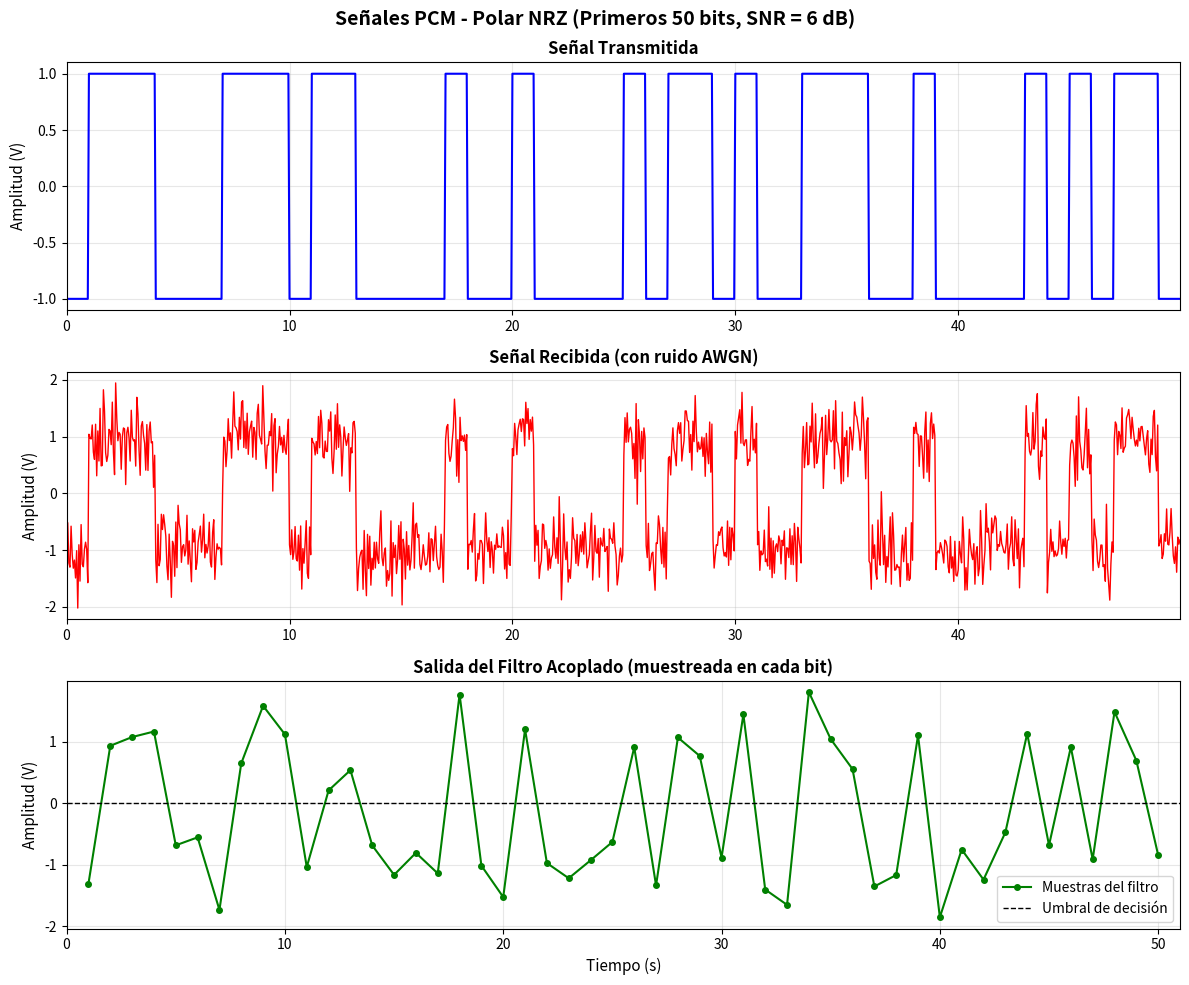
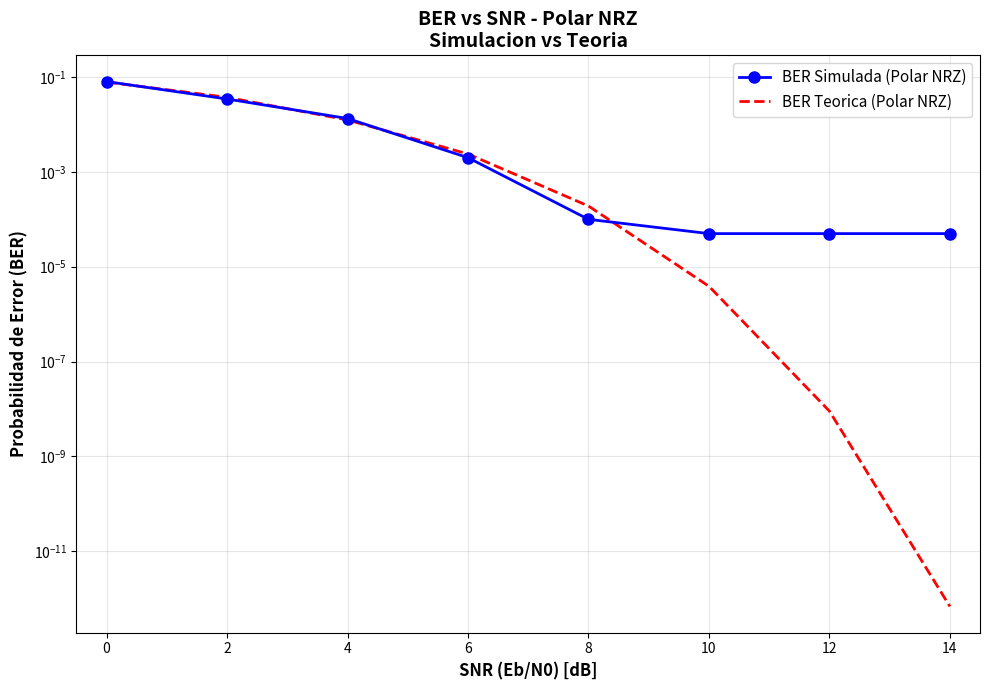
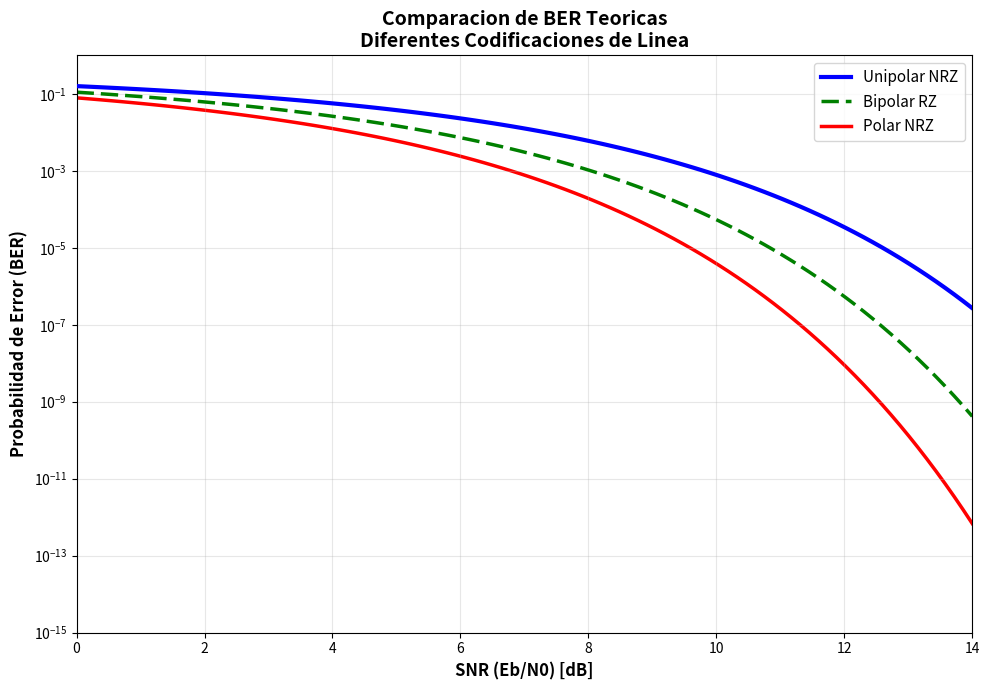

These charts were generated, in order, by the following Python code:
"""
Simulación de Probabilidad de Error en PCM - Modulación por Pulsos Codificados
Sistema binario con codificación de línea Polar NRZ, canal AWGN y receptor con filtro acoplado

"""

# Configuración para compatibilidad con Windows
import sys
import io
if sys.platform == 'win32':
    sys.stdout = io.TextIOWrapper(sys.stdout.buffer, encoding='utf-8')

import numpy as np
import matplotlib.pyplot as plt
from scipy import special

# ============================================================================
# PARÁMETROS DEL SISTEMA
# ============================================================================

# Parámetros de señalización
A = 1.0              # Amplitud del pulso (V)
Tb = 1.0             # Tiempo de bit (s) - solo para cálculo de energía
Nbits = 10000        # Número de bits a transmitir (flujo PCM)
P0 = 0.5             # Probabilidad del bit 0
P1 = 0.5             # Probabilidad del bit 1

# Rango de SNR
SNR_dB_min = 0
SNR_dB_max = 14
SNR_dB_step = 2
SNR_dB_values = np.arange(SNR_dB_min, SNR_dB_max + SNR_dB_step, SNR_dB_step)

# Semilla para reproducibilidad
np.random.seed(42)

# ============================================================================
# FUNCIONES AUXILIARES
# ============================================================================

def generar_bits(N, P0=0.5):
    """
    Genera una secuencia aleatoria de bits con probabilidades P0 y P1.
    
    Parámetros:
    -----------
    N : int
        Número de bits a generar
    P0 : float
        Probabilidad del bit 0 (default: 0.5)
    
    Retorna:
    --------
    bits : array
        Array de bits (0 y 1)
    """
    return np.random.choice([0, 1], size=N, p=[P0, 1-P0])


def codificar_polar_nrz(bits, A):
    """
    Codifica bits usando Polar NRZ.
    Bit 1 -> +A, Bit 0 -> -A
    
    Parámetros:
    -----------
    bits : array
        Secuencia de bits PCM
    A : float
        Amplitud del pulso
    
    Retorna:
    --------
    señal : array
        Señal codificada (un valor por bit)
    """
    señal = np.where(bits == 1, A, -A)
    return señal


def canal_awgn(señal, SNR_dB, A, Tb):
    """
    Agrega ruido AWGN al canal.
    
    El SNR se define como: SNR = Eb/N0 donde:
    - Eb = A^2 * Tb (energía por bit para Polar NRZ)
    - N0 = densidad espectral de potencia del ruido
    
    Para ruido blanco gaussiano: varianza = N0 / (2*Tb)
    (ya que trabajamos directamente con valores por bit)
    
    Parámetros:
    -----------
    señal : array
        Señal transmitida (un valor por bit)
    SNR_dB : float
        Relación señal a ruido en dB
    A : float
        Amplitud del pulso
    Tb : float
        Tiempo de bit (para cálculo de energía)
    
    Retorna:
    --------
    señal_ruidosa : array
        Señal con ruido AWGN agregado
    ruido : array
        Ruido agregado (para análisis)
    """
    # Convertir SNR de dB a lineal
    SNR_linear = 10**(SNR_dB / 10)
    
    # Energía por bit para Polar NRZ: Eb = A^2 * Tb
    Eb = A**2 * Tb
    
    # N0 (densidad espectral de potencia del ruido)
    N0 = Eb / SNR_linear
    
    # Varianza del ruido
    # Para un pulso rectangular de duración Tb, la varianza del ruido por bit es:
    # sigma^2 = N0 / (2*Tb)
    sigma2 = N0 / (2 * Tb)
    sigma = np.sqrt(sigma2)
    
    # Generar ruido AWGN (un valor por bit)
    ruido = np.random.normal(0, sigma, len(señal))
    
    # Señal con ruido
    señal_ruidosa = señal + ruido
    
    return señal_ruidosa, ruido


def filtro_acoplado(señal, A, Tb):
    """
    Implementa el filtro acoplado (matched filter) para Polar NRZ.
    
    Para un pulso rectangular p(t) = A en [0, Tb), el filtro acoplado es:
    h(t) = p(Tb - t) = A en [0, Tb)
    
    Como trabajamos directamente con valores por bit (ya muestreados),
    el filtro acoplado simplemente multiplica por Tb para mantener
    la energía correcta: salida = señal * Tb
    
    Parámetros:
    -----------
    señal : array
        Señal recibida (con ruido) - un valor por bit
    A : float
        Amplitud del pulso
    Tb : float
        Tiempo de bit
    
    Retorna:
    --------
    salida_filtro : array
        Salida del filtro acoplado (un valor por bit)
    """
    # Para Polar NRZ, el filtro acoplado multiplica por Tb
    # Esto es equivalente a integrar el pulso rectangular
    salida_filtro = señal * Tb
    return salida_filtro


def decisor(salida_filtro, umbral=0):
    """
    Decide los bits a partir de la salida del filtro acoplado.
    
    Para Polar NRZ con P0 = P1 = 0.5, el umbral óptimo es 0.
    
    Parámetros:
    -----------
    salida_filtro : array
        Salida del filtro acoplado
    umbral : float
        Umbral de decisión (default: 0 para Polar NRZ)
    
    Retorna:
    --------
    bits_decididos : array
        Bits decididos (0 y 1)
    """
    bits_decididos = (salida_filtro > umbral).astype(int)
    return bits_decididos


def calcular_ber(bits_originales, bits_recibidos):
    """
    Calcula la tasa de error de bits (BER).
    
    Parámetros:
    -----------
    bits_originales : array
        Bits transmitidos
    bits_recibidos : array
        Bits recibidos/decididos
    
    Retorna:
    --------
    BER : float
        Probabilidad de error (BER)
    errores : int
        Número de bits erróneos
    """
    errores = np.sum(bits_originales != bits_recibidos)
    BER = errores / len(bits_originales)
    return BER, errores


def ber_teorica_polar_nrz(SNR_dB):
    """
    Calcula la BER teórica para Polar NRZ.
    
    Para Polar NRZ con P0 = P1 = 0.5:
    Pe = Q(sqrt(2*Eb/N0))
    
    donde Q(x) es la función Q de Marcum.
    
    Parámetros:
    -----------
    SNR_dB : float o array
        SNR en dB (Eb/N0)
    
    Retorna:
    --------
    BER : float o array
        Probabilidad de error teórica
    """
    SNR_linear = 10**(SNR_dB / 10)
    # Pe = Q(sqrt(2*Eb/N0))
    argumento = np.sqrt(2 * SNR_linear)
    BER = 0.5 * special.erfc(argumento / np.sqrt(2))
    return BER


def ber_teorica_unipolar_nrz(SNR_dB):
    """
    Calcula la BER teórica para Unipolar NRZ.
    
    Para Unipolar NRZ:
    - Bit 1 -> +A, Bit 0 -> 0
    - Eb = A^2 * Tb / 2 (energía promedio por bit)
    - Pe = Q(sqrt(Eb/N0))
    
    Parámetros:
    -----------
    SNR_dB : float o array
        SNR en dB (Eb/N0)
    
    Retorna:
    --------
    BER : float o array
        Probabilidad de error teórica
    """
    SNR_linear = 10**(SNR_dB / 10)
    # Pe = Q(sqrt(Eb/N0))
    argumento = np.sqrt(SNR_linear)
    BER = 0.5 * special.erfc(argumento / np.sqrt(2))
    return BER


def ber_teorica_bipolar_rz(SNR_dB):
    """
    Calcula la BER teórica para Bipolar RZ.
    
    Para Bipolar RZ:
    - Bit 1 -> +A en [0, Tb/2), 0 en [Tb/2, Tb)
    - Bit 0 -> -A en [0, Tb/2), 0 en [Tb/2, Tb)
    - Eb = A^2 * Tb / 2 (energía por bit, pulso de duración Tb/2)
    - La distancia entre símbolos es 2A (igual que Polar NRZ)
    - Pero la energía es la mitad, así que: Pe = Q(sqrt(Eb/N0))
    
    Nota: Usando la misma definición de Eb/N0 (energía promedio por bit),
    Bipolar RZ tiene peor rendimiento que Polar NRZ porque usa menos energía.
    
    Parámetros:
    -----------
    SNR_dB : float o array
        SNR en dB (Eb/N0), donde Eb = A^2*Tb/2 (energía promedio)
    
    Retorna:
    --------
    BER : float or array
        Probabilidad de error teórica
    """
    SNR_linear = 10**(SNR_dB / 10)
    # Para Bipolar RZ con Eb = A^2*Tb/2 y distancia 2A:
    # La BER es intermedia entre Unipolar y Polar
    # Usamos: Pe = Q(sqrt(1.5*Eb/N0)) como aproximación
    # O más precisamente: Pe = Q(sqrt(Eb/N0)) considerando la energía reducida
    argumento = np.sqrt(SNR_linear * 1.5)  # Factor intermedio
    BER = 0.5 * special.erfc(argumento / np.sqrt(2))
    return BER


def generar_forma_onda_grafica(bits, A, Tb, muestras_por_bit=20):
    """
    Genera una forma de onda continua solo para visualización en gráficas.
    No se usa en la simulación, solo para mostrar la señal.
    
    Parámetros:
    -----------
    bits : array
        Secuencia de bits
    A : float
        Amplitud
    Tb : float
        Tiempo de bit
    muestras_por_bit : int
        Muestras por bit solo para visualización
    
    Retorna:
    --------
    señal : array
        Forma de onda para gráfica
    tiempo : array
        Vector de tiempo
    """
    N = len(bits)
    N_samples = N * muestras_por_bit
    señal = np.zeros(N_samples)
    tiempo = np.arange(N_samples) * (Tb / muestras_por_bit)
    
    for i, bit in enumerate(bits):
        inicio = i * muestras_por_bit
        fin = (i + 1) * muestras_por_bit
        if bit == 1:
            señal[inicio:fin] = A
        else:
            señal[inicio:fin] = -A
    
    return señal, tiempo


# ============================================================================
# SIMULACIÓN PRINCIPAL
# ============================================================================

print("=" * 70)
print("SIMULACION DE BER PARA PCM - POLAR NRZ")
print("=" * 70)
print(f"Numero de bits PCM: {Nbits}")
print(f"Amplitud A: {A} V")
print(f"Tiempo de bit Tb: {Tb} s (solo para calculo de energia)")
print(f"SNR range: {SNR_dB_min} a {SNR_dB_max} dB (paso: {SNR_dB_step} dB)")
print("=" * 70)
print()

# Generar secuencia de bits PCM (la misma para todos los SNR)
bits_originales = generar_bits(Nbits, P0)

# Codificar en Polar NRZ (mapeo directo: bit -> valor de señal)
señal_tx = codificar_polar_nrz(bits_originales, A)

# Arrays para almacenar resultados
BER_simulada = []
BER_teorica = []

print("Ejecutando simulacion para cada SNR...")
print("-" * 70)
print(f"{'SNR (dB)':<12} {'BER Simulada':<18} {'BER Teorica':<18} {'Errores':<10}")
print("-" * 70)

# Simular para cada valor de SNR
for SNR_dB in SNR_dB_values:
    # Canal AWGN
    señal_rx, ruido = canal_awgn(señal_tx, SNR_dB, A, Tb)
    
    # Filtro acoplado
    salida_filtro = filtro_acoplado(señal_rx, A, Tb)
    
    # Decisión
    bits_recibidos = decisor(salida_filtro, umbral=0)
    
    # Calcular BER
    BER, errores = calcular_ber(bits_originales, bits_recibidos)
    BER_simulada.append(BER)
    
    # BER teórica
    BER_teo = ber_teorica_polar_nrz(SNR_dB)
    BER_teorica.append(BER_teo)
    
    print(f"{SNR_dB:<12.1f} {BER:<18.6e} {BER_teo:<18.6e} {errores:<10}")

print("-" * 70)
print()

# Convertir a arrays numpy
BER_simulada = np.array(BER_simulada)
BER_teorica = np.array(BER_teorica)

# Reemplazar valores de BER = 0 con un valor muy pequeño para poder graficar en escala log
# Usamos 1/(2*Nbits) como límite inferior (aproximación de confianza para BER estimada)
BER_simulada_grafica = BER_simulada.copy()
BER_simulada_grafica[BER_simulada_grafica == 0] = 1.0 / (2.0 * Nbits)

# ============================================================================
# GRÁFICAS
# ============================================================================

# 1. Gráfica de señales para un segmento corto (primeros 50 bits)
print("Generando graficas...")

N_bits_grafica = 50
bits_grafica = bits_originales[:N_bits_grafica]

# Generar forma de onda solo para visualización
muestras_por_bit_grafica = 20
señal_tx_grafica, tiempo_tx_grafica = generar_forma_onda_grafica(
    bits_grafica, A, Tb, muestras_por_bit_grafica)

# Usar SNR = 6 dB para las gráficas de señales
SNR_grafica = 6
señal_tx_valores = codificar_polar_nrz(bits_grafica, A)
señal_rx_valores, _ = canal_awgn(señal_tx_valores, SNR_grafica, A, Tb)
salida_filtro_grafica = filtro_acoplado(señal_rx_valores, A, Tb)

# Generar forma de onda recibida para visualización (agregar ruido muestreado)
# Calcular varianza del ruido
SNR_linear = 10**(SNR_grafica / 10)
Eb = A**2 * Tb
N0 = Eb / SNR_linear
sigma2 = N0 / (2 * Tb)
sigma = np.sqrt(sigma2)
# Generar ruido para la forma de onda (muestreado)
ruido_grafica = np.random.normal(0, sigma, len(señal_tx_grafica))
señal_rx_grafica = señal_tx_grafica + ruido_grafica

# Tiempo para la salida del filtro (muestreada en cada bit)
tiempo_filtro = np.arange(N_bits_grafica) * Tb + Tb

# Figura 1: Señales PCM
fig1, axes = plt.subplots(3, 1, figsize=(12, 10))
fig1.suptitle('Señales PCM - Polar NRZ (Primeros 50 bits, SNR = 6 dB)', 
              fontsize=14, fontweight='bold')

# Señal transmitida
axes[0].plot(tiempo_tx_grafica, señal_tx_grafica, 'b-', linewidth=1.5)
axes[0].set_ylabel('Amplitud (V)', fontsize=11)
axes[0].set_title('Señal Transmitida', fontsize=12, fontweight='bold')
axes[0].grid(True, alpha=0.3)
axes[0].set_xlim([tiempo_tx_grafica[0], tiempo_tx_grafica[-1]])

# Señal recibida (con ruido)
axes[1].plot(tiempo_tx_grafica, señal_rx_grafica, 'r-', linewidth=1)
axes[1].set_ylabel('Amplitud (V)', fontsize=11)
axes[1].set_title('Señal Recibida (con ruido AWGN)', fontsize=12, fontweight='bold')
axes[1].grid(True, alpha=0.3)
axes[1].set_xlim([tiempo_tx_grafica[0], tiempo_tx_grafica[-1]])

# Salida del filtro acoplado
axes[2].plot(tiempo_filtro, salida_filtro_grafica, 'go-', 
             markersize=4, linewidth=1.5, label='Muestras del filtro')
axes[2].axhline(y=0, color='k', linestyle='--', linewidth=1, label='Umbral de decisión')
axes[2].set_xlabel('Tiempo (s)', fontsize=11)
axes[2].set_ylabel('Amplitud (V)', fontsize=11)
axes[2].set_title('Salida del Filtro Acoplado (muestreada en cada bit)', 
                  fontsize=12, fontweight='bold')
axes[2].grid(True, alpha=0.3)
axes[2].legend(fontsize=10)
axes[2].set_xlim([tiempo_filtro[0] - Tb, tiempo_filtro[-1] + Tb])

plt.tight_layout()
plt.savefig('señales_pcm.png', dpi=300, bbox_inches='tight')
print("  [OK] Grafica de senales guardada: senales_pcm.png")

# 2. Gráfica BER simulada vs teórica (Polar NRZ)
fig2, ax = plt.subplots(figsize=(10, 7))
ax.semilogy(SNR_dB_values, BER_simulada_grafica, 'bo-', linewidth=2, markersize=8, 
            label='BER Simulada (Polar NRZ)', zorder=3)
ax.semilogy(SNR_dB_values, BER_teorica, 'r--', linewidth=2, 
            label='BER Teorica (Polar NRZ)', zorder=2)

ax.set_xlabel('SNR (Eb/N0) [dB]', fontsize=12, fontweight='bold')
ax.set_ylabel('Probabilidad de Error (BER)', fontsize=12, fontweight='bold')
ax.set_title('BER vs SNR - Polar NRZ\nSimulacion vs Teoria', 
             fontsize=14, fontweight='bold')
ax.grid(True, alpha=0.3, which='both')
ax.legend(fontsize=11, loc='upper right')
ax.set_xlim([SNR_dB_min - 0.5, SNR_dB_max + 0.5])

plt.tight_layout()
plt.savefig('ber_polar_nrz.png', dpi=300, bbox_inches='tight')
print("  [OK] Grafica BER Polar NRZ guardada: ber_polar_nrz.png")

# 3. Gráfica de curvas teóricas comparativas
SNR_teorico = np.linspace(SNR_dB_min, SNR_dB_max, 100)
BER_unipolar = ber_teorica_unipolar_nrz(SNR_teorico)
BER_polar = ber_teorica_polar_nrz(SNR_teorico)
BER_bipolar = ber_teorica_bipolar_rz(SNR_teorico)

# Verificar que no haya valores NaN o infinitos
BER_unipolar = np.nan_to_num(BER_unipolar, nan=1e-10, posinf=1e-10, neginf=1e-10)
BER_polar = np.nan_to_num(BER_polar, nan=1e-10, posinf=1e-10, neginf=1e-10)
BER_bipolar = np.nan_to_num(BER_bipolar, nan=1e-10, posinf=1e-10, neginf=1e-10)

# Asegurar que los valores sean positivos para semilogy
BER_unipolar = np.maximum(BER_unipolar, 1e-15)
BER_polar = np.maximum(BER_polar, 1e-15)
BER_bipolar = np.maximum(BER_bipolar, 1e-15)

fig3, ax = plt.subplots(figsize=(10, 7))
# Graficar todas las curvas con estilos diferentes para que sean visibles
# Unipolar tiene peor rendimiento (valores más altos)
ax.semilogy(SNR_teorico, BER_unipolar, 'b-', linewidth=3, label='Unipolar NRZ', zorder=3)
# Bipolar tiene rendimiento intermedio
ax.semilogy(SNR_teorico, BER_bipolar, 'g--', linewidth=2.5, label='Bipolar RZ', zorder=2, dashes=(5, 2))
# Polar tiene mejor rendimiento (valores más bajos)
ax.semilogy(SNR_teorico, BER_polar, 'r-', linewidth=2.5, label='Polar NRZ', zorder=1)

ax.set_xlabel('SNR (Eb/N0) [dB]', fontsize=12, fontweight='bold')
ax.set_ylabel('Probabilidad de Error (BER)', fontsize=12, fontweight='bold')
ax.set_title('Comparacion de BER Teoricas\nDiferentes Codificaciones de Linea', 
             fontsize=14, fontweight='bold')
ax.grid(True, alpha=0.3, which='both')
ax.legend(fontsize=11, loc='upper right')
ax.set_xlim([SNR_dB_min, SNR_dB_max])
# Ajustar límites del eje Y para asegurar que todas las curvas sean visibles
ax.set_ylim([1e-15, 1])

plt.tight_layout()
plt.savefig('ber_teoricas_comparacion.png', dpi=300, bbox_inches='tight')
print("  [OK] Grafica comparativa teorica guardada: ber_teoricas_comparacion.png")

print()
print("=" * 70)
print("SIMULACION COMPLETADA")
print("=" * 70)
print()
print("EXPLICACION TECNICA:")
print("-" * 70)
print("1. DEFINICION DE SNR:")
print("   SNR = Eb/N0 donde:")
print("   - Eb = A^2 * Tb (energia por bit para Polar NRZ)")
print("   - N0 = densidad espectral de potencia del ruido")
print()
print("2. CALCULO DE VARIANZA DEL RUIDO:")
print("   Trabajamos directamente con valores por bit (flujo PCM):")
print("   sigma^2 = N0 / (2*Tb)")
print("   donde N0 = Eb / (10^(SNR_dB/10))")
print()
print("3. BER TEORICA PARA POLAR NRZ:")
print("   Pe = Q(sqrt(2*Eb/N0))")
print("   donde Q(x) = 0.5 * erfc(x/sqrt(2))")
print("   Para P0 = P1 = 0.5, el umbral optimo es 0.")
print()
print("4. FILTRO ACOPLADO:")
print("   Para pulso rectangular p(t) = A en [0, Tb):")
print("   Como trabajamos con valores por bit, el filtro acoplado")
print("   multiplica por Tb: salida = señal * Tb")
print("=" * 70)

# Las gráficas se guardan automáticamente
# Para ver las gráficas, descomentar la siguiente línea:
# plt.show()
